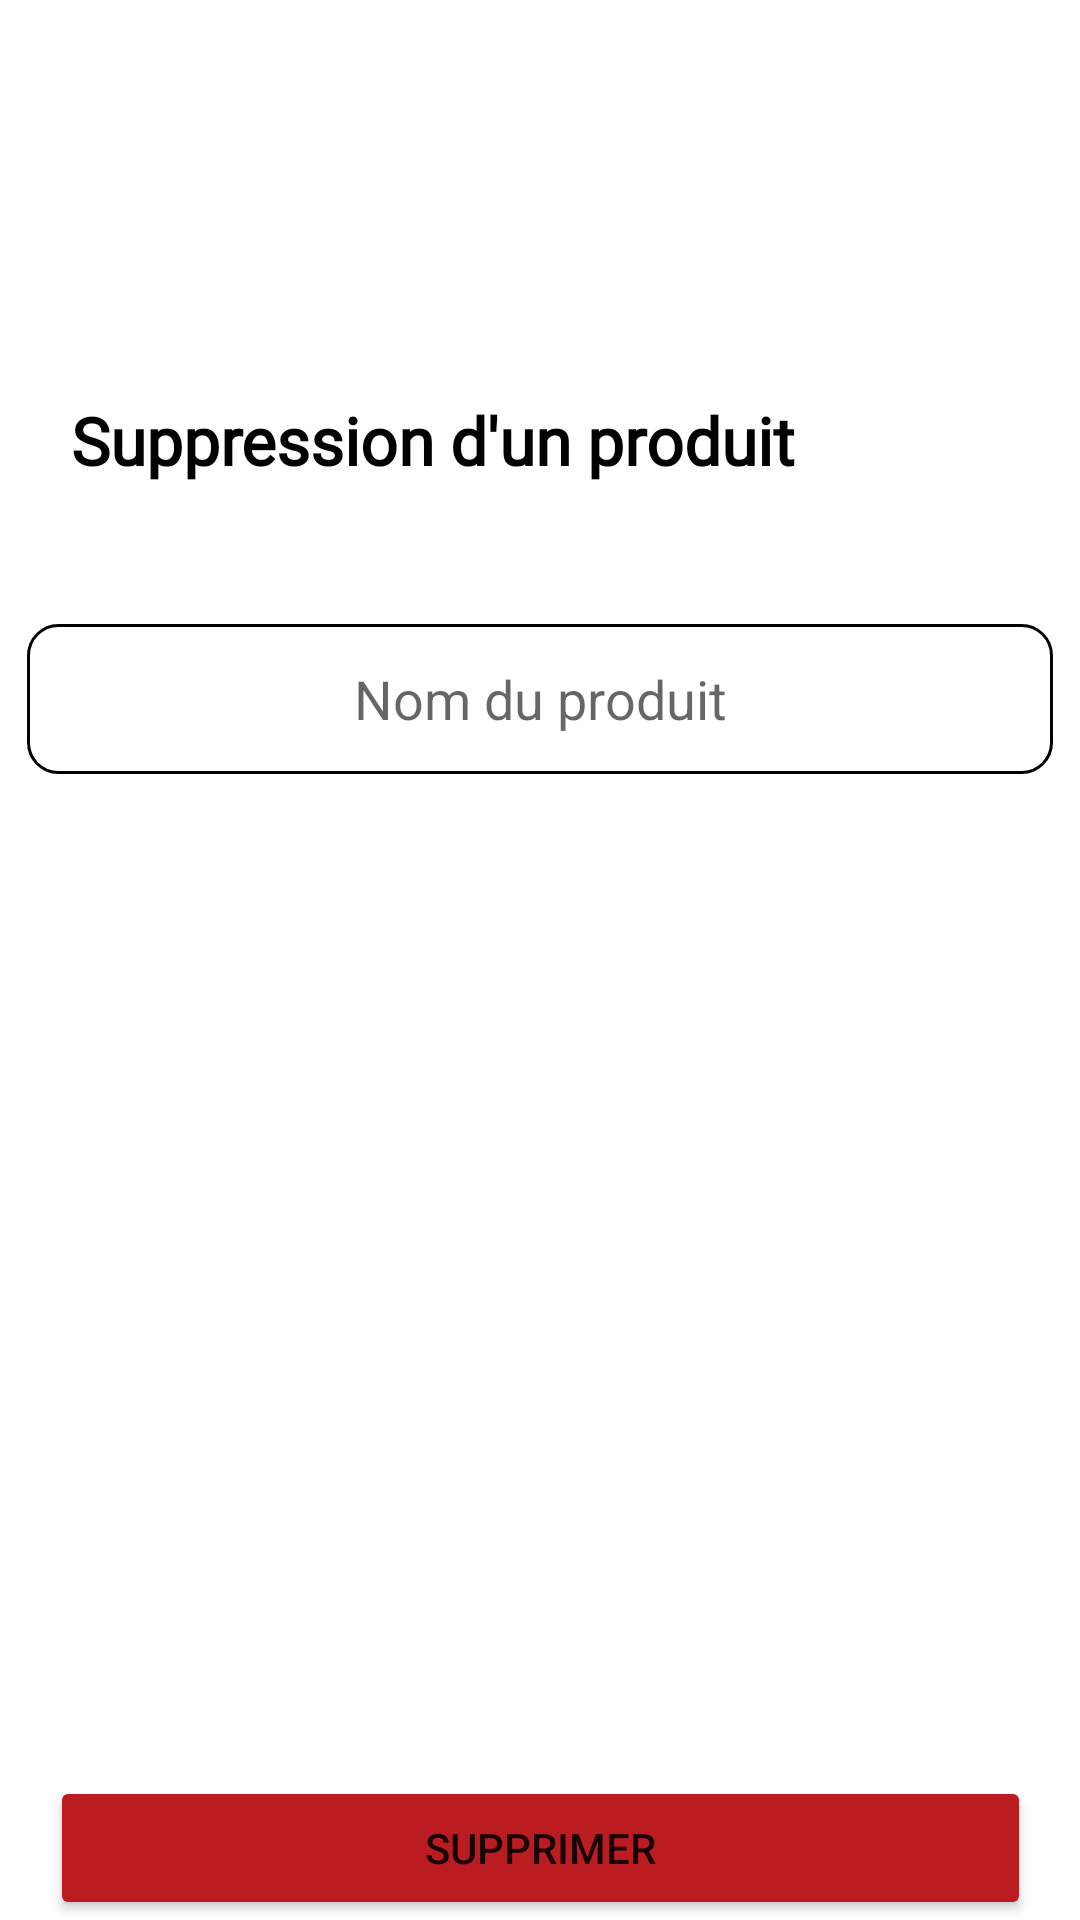

Here is an Android app screen rendered from its layout file. Give the layout XML and the strings, colors and styles it references.
<!-- AndroidManifest.xml: application theme Theme.InventoryManagement -->
<!-- res/layout/fragment_delete_product.xml -->
<?xml version="1.0" encoding="utf-8"?>
<androidx.constraintlayout.widget.ConstraintLayout xmlns:android="http://schemas.android.com/apk/res/android"
    xmlns:tools="http://schemas.android.com/tools"
    android:layout_width="match_parent"
    android:layout_height="match_parent"
    xmlns:app="http://schemas.android.com/apk/res-auto">

    <TextView
        android:id="@+id/supp_product"
        android:layout_width="295dp"
        android:layout_height="30dp"
        android:fontFamily="@font/poppins_regular"
        android:text="Suppression d'un produit"
        android:gravity="center"
        android:textColor="@color/black"
        android:textSize="22dp"
        android:textStyle="bold"
        app:layout_constraintBottom_toBottomOf="parent"
        app:layout_constraintEnd_toEndOf="parent"
        app:layout_constraintHorizontal_bias="0.288"
        app:layout_constraintStart_toEndOf="@+id/productDetailBackButton"
        app:layout_constraintTop_toTopOf="parent"
        app:layout_constraintVertical_bias="0.216" />

    <EditText
        android:id="@+id/name"
        android:layout_width="342dp"
        android:layout_height="50dp"
        android:layout_marginTop="208dp"
        android:background="@drawable/rounded_edittext"
        android:hint="Nom du produit"
        android:inputType="text"
        android:textAlignment="center"
        app:layout_constraintEnd_toEndOf="parent"
        app:layout_constraintHorizontal_bias="0.492"
        app:layout_constraintStart_toStartOf="parent"
        app:layout_constraintTop_toTopOf="parent" />

    <Button
        android:id="@+id/delete"
        android:layout_width="327dp"
        android:layout_height="48dp"
        android:backgroundTint="#ba1c21"
        android:padding="10dp"
        android:text="Supprimer"
        app:layout_constraintBottom_toBottomOf="parent"
        app:layout_constraintEnd_toEndOf="parent"
        app:layout_constraintStart_toStartOf="parent" />

    <ImageButton
        android:id="@+id/productDetailBackButton"
        android:layout_width="31dp"
        android:layout_height="34dp"
        android:layout_marginStart="16dp"
        android:layout_marginTop="120dp"
        android:layout_marginEnd="347dp"
        android:background="@color/white"
        android:contentDescription="@string/productDetailBackButton"
        android:scaleType="centerInside"
        app:layout_constraintEnd_toEndOf="parent"
        app:layout_constraintHorizontal_bias="0.588"
        app:layout_constraintStart_toStartOf="parent"
        app:layout_constraintTop_toTopOf="parent"
        app:srcCompat="@drawable/ic_baseline_arrow_back_24" />
</androidx.constraintlayout.widget.ConstraintLayout>
<!-- resources referenced by this layout -->
<resources>
  <!-- drawable rounded_edittext (drawable) -->
  <?xml version="1.0" encoding="utf-8"?>
  <shape xmlns:android="http://schemas.android.com/apk/res/android"
      android:shape="rectangle" android:padding="15dp">
  
      <solid android:color="#FFFFFF" />
      <corners
          android:bottomRightRadius="10dp"
          android:bottomLeftRadius="10dp"
          android:topLeftRadius="10dp"
          android:topRightRadius="10dp" />
      <stroke android:width="1dip" />
  </shape>
  <string name="productDetailBackButton">Back button</string>
  <style name="Theme.InventoryManagement" parent="Theme.MaterialComponents.DayNight.DarkActionBar">
          
          <item name="colorPrimary">@color/purple_500</item>
          <item name="colorPrimaryVariant">@color/purple_700</item>
          <item name="colorOnPrimary">@color/white</item>
          
          <item name="colorSecondary">@color/teal_200</item>
          <item name="colorSecondaryVariant">@color/teal_700</item>
          <item name="colorOnSecondary">@color/black</item>
          
          <item name="android:statusBarColor">?attr/colorPrimaryVariant</item>
          
      </style>
  <!-- not gathered from this repository: default colours our renderer supplied (Android Studio template values) -->
  <color name="purple_500">#FF6200EE</color>
  <color name="purple_700">#FF3700B3</color>
  <color name="teal_200">#FF03DAC5</color>
  <color name="teal_700">#FF018786</color>
  <color name="black">#FF000000</color>
  <color name="white">#FFFFFFFF</color>
</resources>
